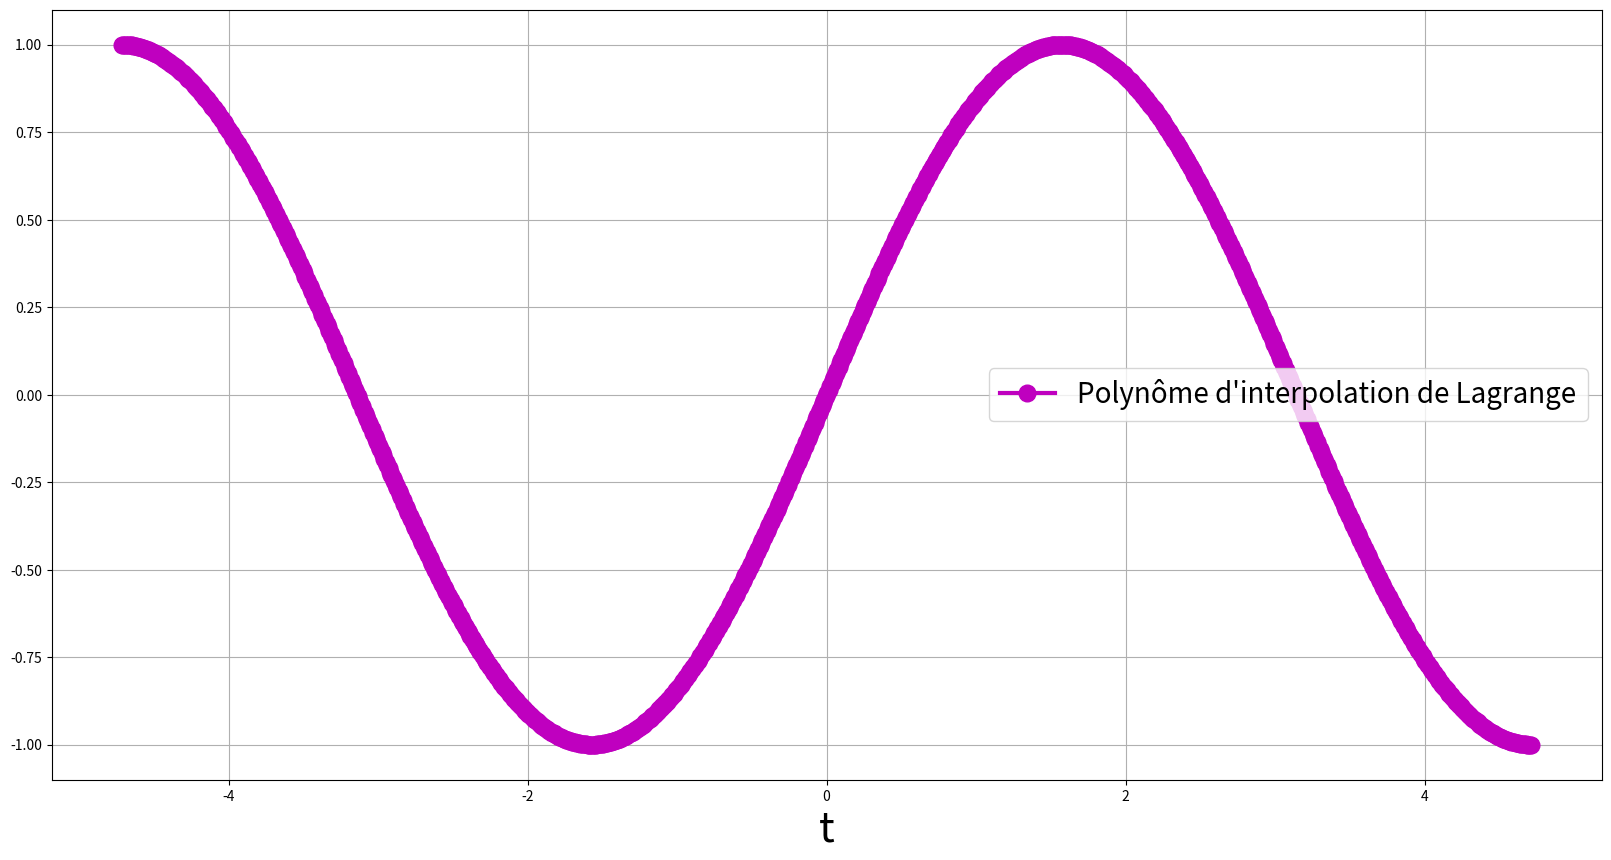

Python code for this plot:
import numpy as np
import matplotlib.pyplot as plt
from numpy.polynomial import Polynomial

t=np.linspace(-1.5*np.pi,1.5*np.pi,1000)
epsilon = (1/10)**np.arange(3,10,2)
plt.figure(figsize=(20,10))
plt.plot(t,np.sin(t),'-mo',linewidth=3,markersize=12)


plt.xlabel('t',fontsize=30)
plt.xticks(fontsize=10) 
plt.yticks(fontsize=10)
plt.grid(True)
plt.legend(('Polynôme d\'interpolation de Lagrange', 'cosinus', 'points d\'interpolation'),fontsize=20, loc = 0)
plt.show() # affiche la figure à l'écran

